The GitHub repository Ron231007/Image-Recognition-and-Classification contains a labelled image folder "datasets" with 2 categories: apple, banana. Examples follow, each with its label.

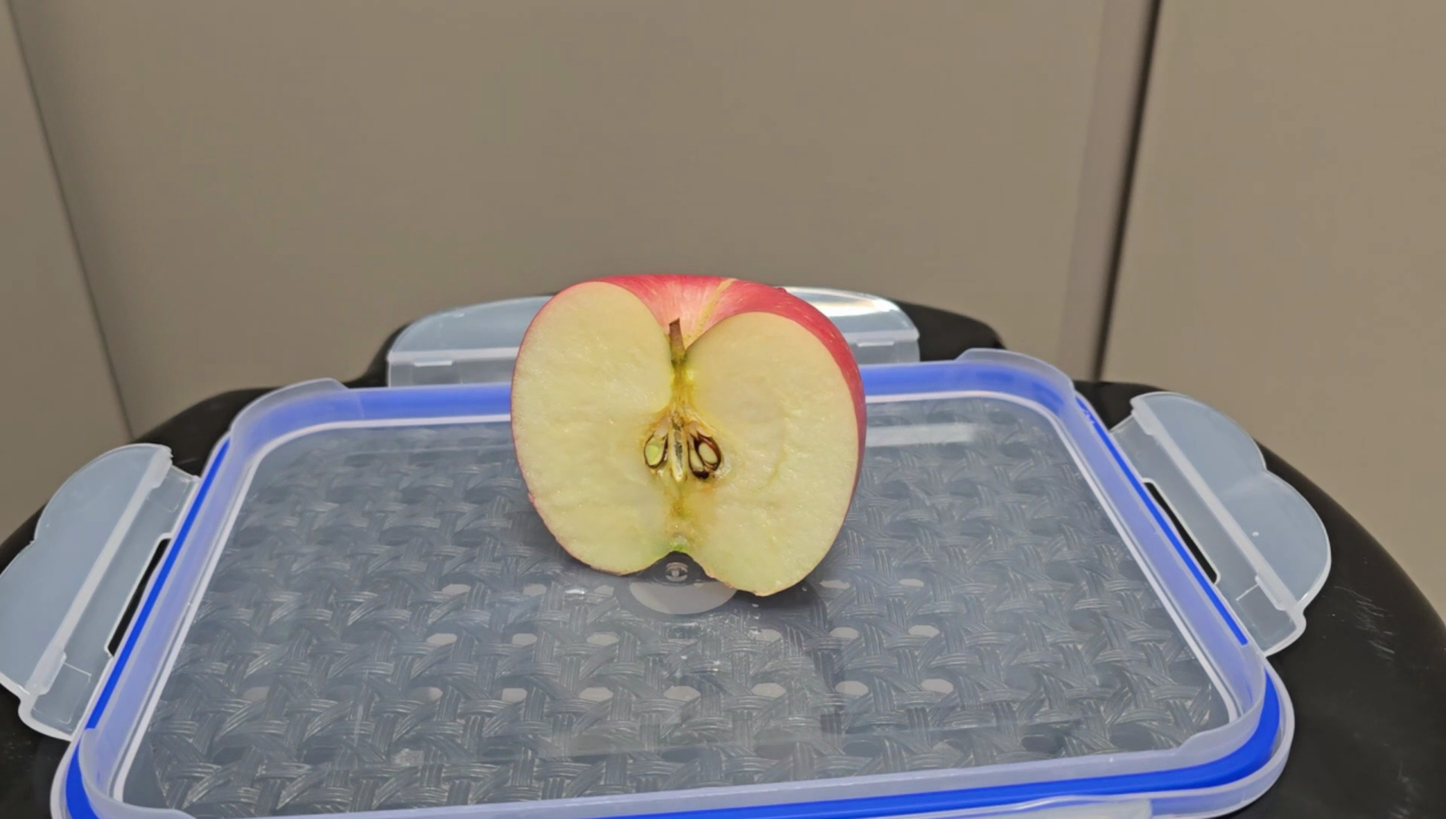
Label: apple

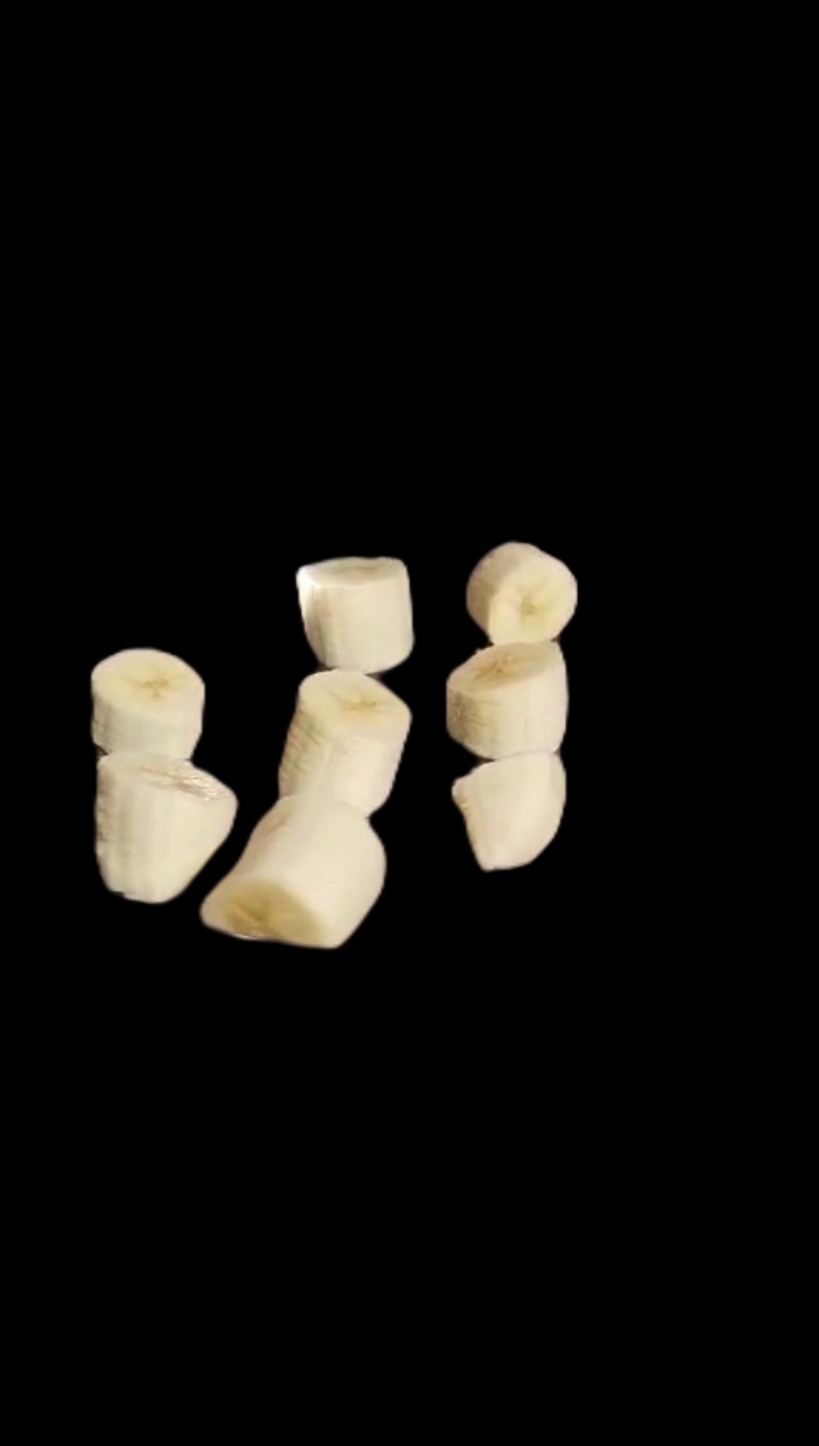
Label: banana

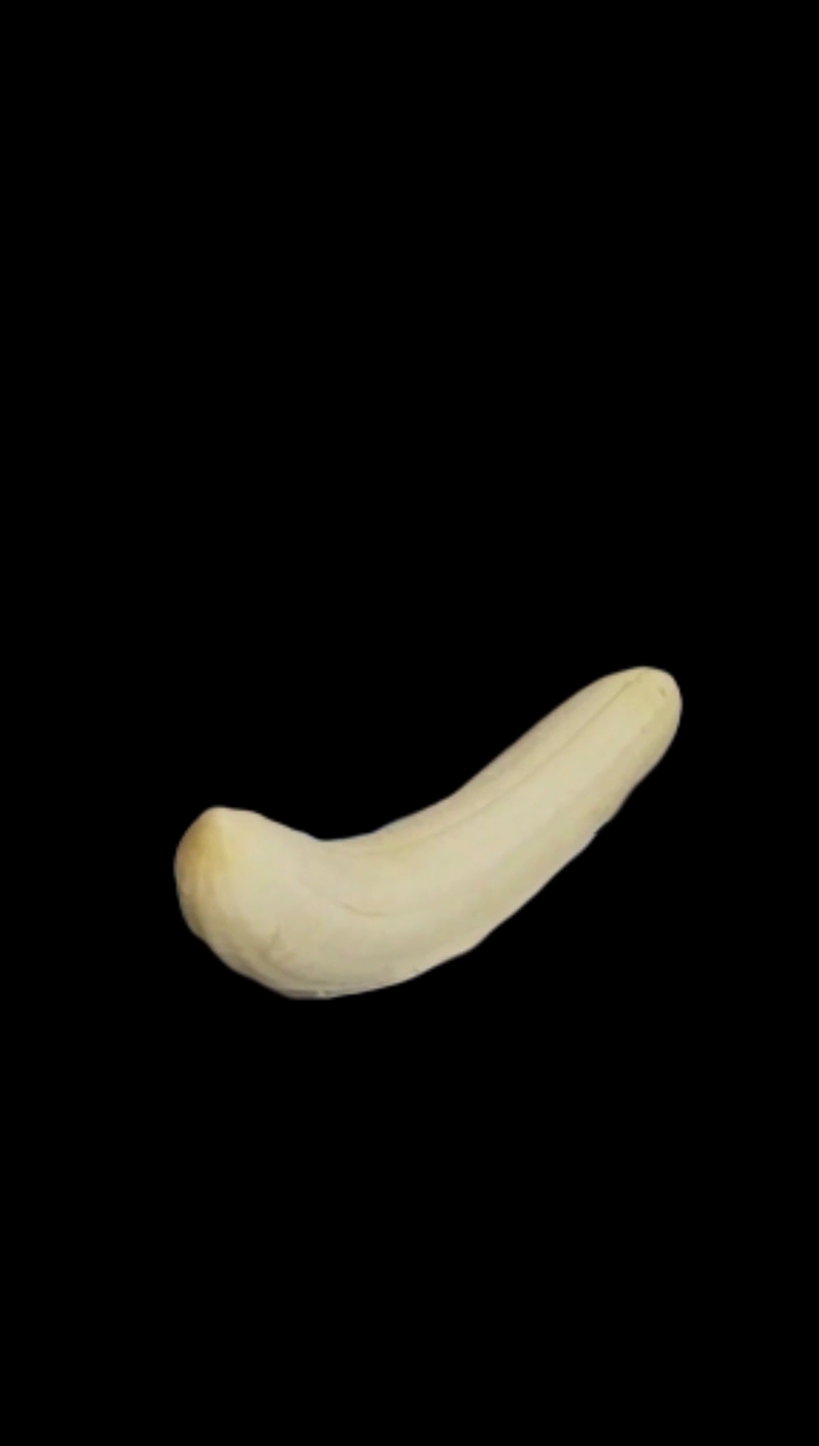
Label: banana

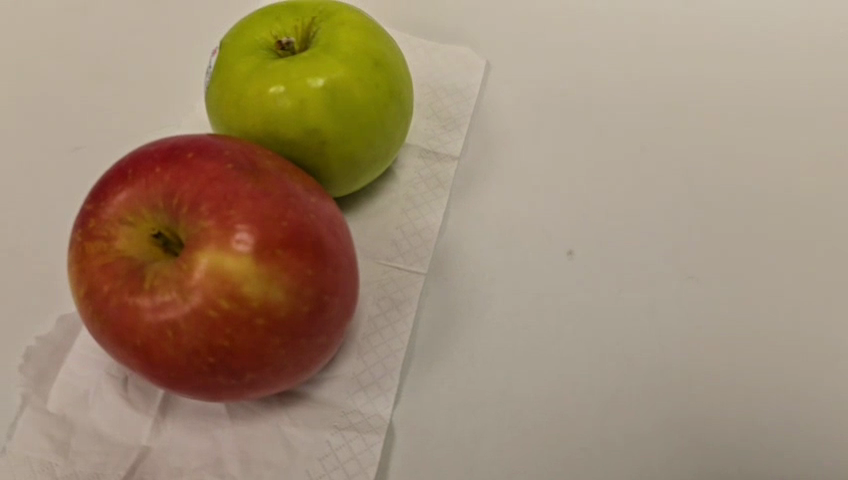
Label: apple

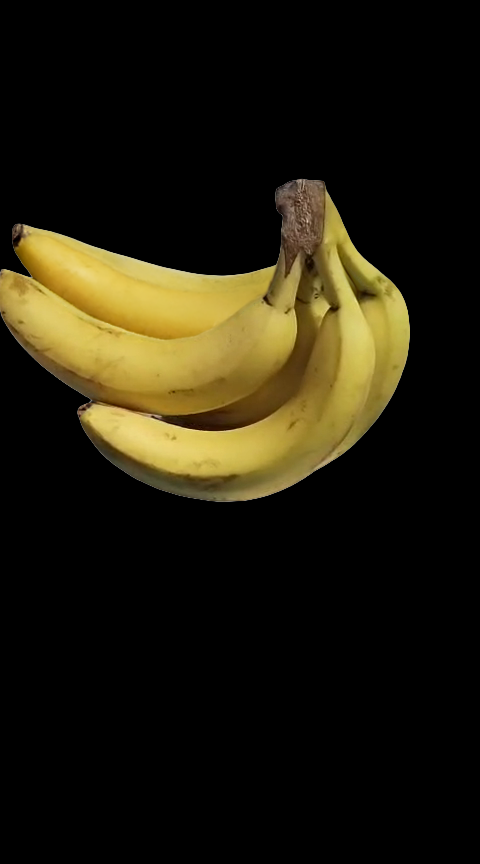
Label: banana

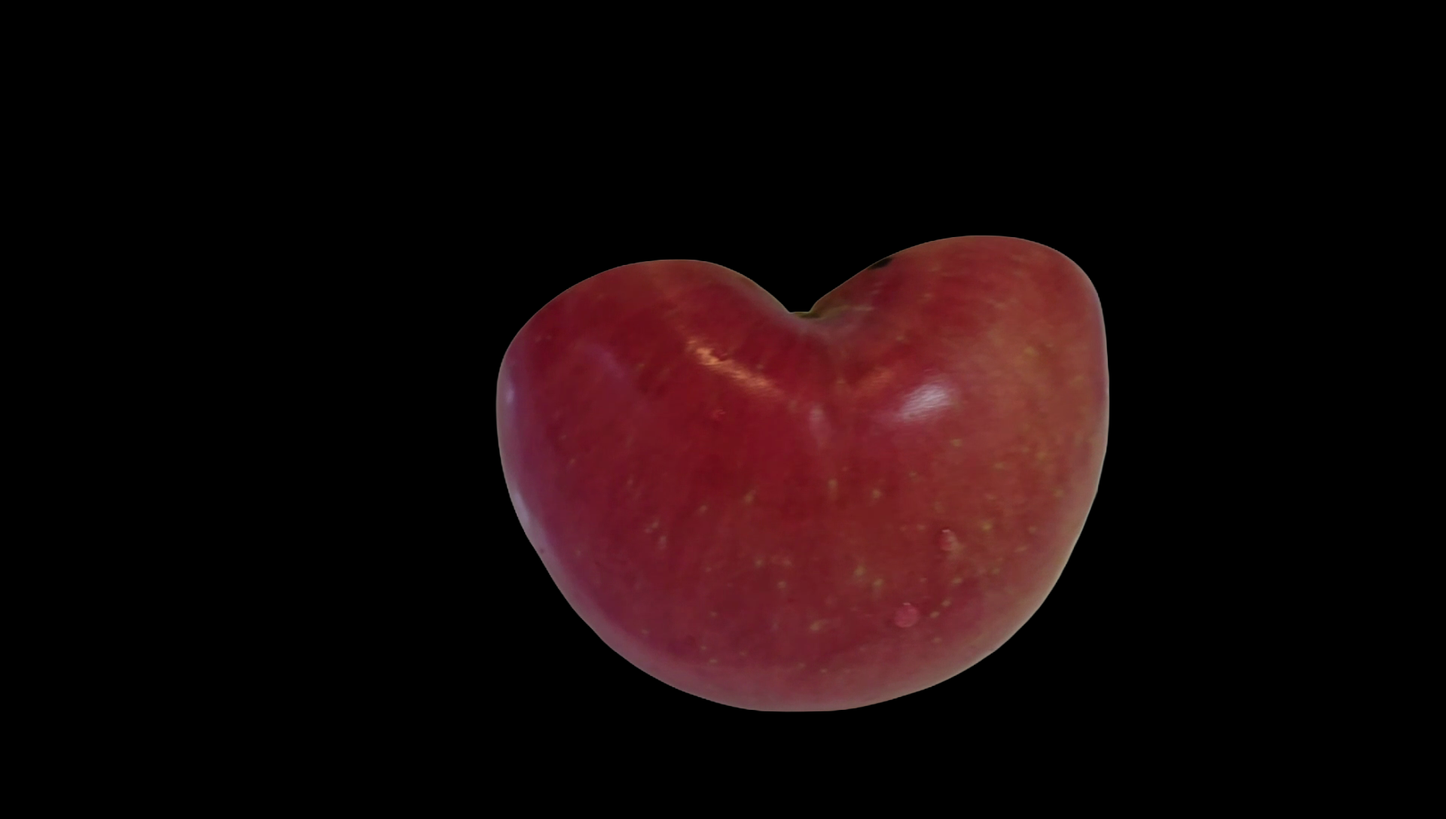
Label: apple
